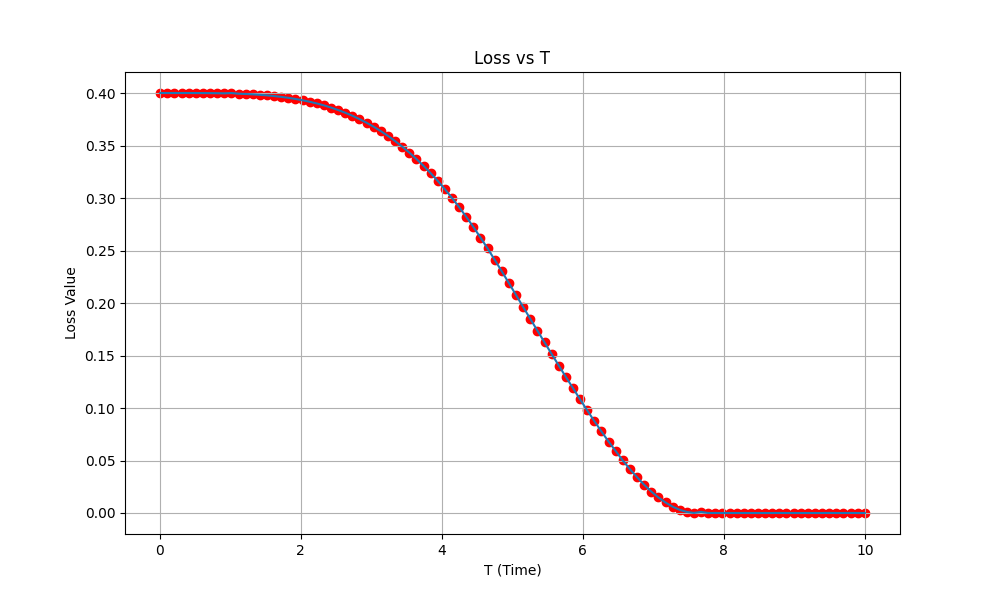

The data file committed next to this chart (first rows):
T, loss, theta, phi1, phi2, phi3, phi4, phi5, phi6, phi7, phi8, phi9, phi10, phi11, phi12, phi13, phi14, phi15, phi16, phi17, phi18, phi19, phi20, phi21
0.01, 0.4, 4.712, 1.794, 4.296, 0.9538, 5.35, 3.623, 6.454, 5.208, 2.534, 2.994, 2.241, 1.219, 2.828, 6.522, 0.6205, 5.007, 4.711, 3.389, 3.416, 5.704, 5.224, 4.741
0.1109, 0.4, 1.571, -0.07349, 2.457, 0.2449, 1.134, 4.457, 5.169, 1.337, 0.2131, 3.148, 0.2635, 5.095, 5.163, 3.148, 3.358, 5.633, 2.348, 2.018, 1.676, 5.091, 0.3362, 6.034
0.2118, 0.4, 4.712, 2.197, 2.233, 5.139, 2.094, 5.37, 0.8971, 2.734, 5.62, 3.647, 3.533, 3.607, 1.036, 1.397, 3.477, 2.207, 4.893, 4.971, 4.942, 2.912, 2.53, 5.718
0.3127, 0.4, 4.712, 4.848, -0.7879, 5.591, 5.579, 1.145, 1.377, 4.506, 2.259, 5.639, -0.2901, 1.337, 4.616, 1.38, 3.732, 1.072, 1.421, 2.418, 3.338, 4.962, 4.444, 3.019
0.4136, 0.4, 4.713, 0.3316, 4.123, 1.001, 4.513, 4.495, 6.085, 4.616, 2.584, 6.227, 4.955, 3.763, 1.815, 3.375, 4.961, 1.585, 4.679, 0.6205, 1.693, 4.799, 1.062, 4.546
0.5145, 0.4, 4.704, 3.35, 3.351, 3.356, 3.351, 3.358, 3.351, 3.359, 3.352, 3.368, 3.37, 3.379, 3.376, 3.389, 3.395, 3.416, 3.43, 3.443, 3.459, 3.474, 3.5, 3.526
0.6155, 0.3999, 4.7, 6.826, 6.827, 0.5435, 0.544, 6.828, 6.83, 0.5484, 6.834, 0.5548, 6.843, 6.848, 0.5723, 0.5807, 0.5905, 6.885, 6.898, 0.63, 0.6469, 6.949, 6.97, 0.7103
0.7164, 0.3999, 1.587, 2.718, 2.718, 2.718, 2.717, 2.716, 2.715, 2.713, 2.71, 2.707, 2.702, 2.696, 2.689, 2.681, 2.671, 2.66, 2.647, 2.632, 2.615, 2.596, 2.575, 2.552
0.8173, 0.3998, 4.691, -2.504, -2.503, 3.787, 3.783, 3.781, 3.784, 3.786, 3.794, 3.797, 3.798, 3.807, 3.814, 3.822, 3.834, 3.841, 3.853, 3.867, 3.886, 3.906, 3.93, 3.951
0.9182, 0.3997, 1.598, 2.976, 2.976, 2.976, 2.975, 2.973, 2.973, 2.971, 2.967, 2.963, 2.961, 2.954, 2.946, 2.939, 2.929, 2.918, 2.903, 2.89, 2.873, 2.853, 2.833, 2.809
1.019, 0.4, 1.57, 1.746, 1.03, 3.098, 1.078, 5.089, 4.266, 0.9268, 5.182, 1.71, 4.573, 2.329, 4.194, 5.23, 2.949, 1.424, 4.424, 0.5722, 0.8888, 4.571, 2.905, 4.937
1.12, 0.3993, 4.672, 4.043, 4.043, -2.24, 4.043, 4.044, 4.045, 4.047, 4.05, 4.053, 4.057, 4.063, 4.07, 4.078, 4.087, 4.098, 4.111, 4.125, 4.142, 4.16, 4.181, -2.08
1.221, 0.3991, 4.665, 4.809, 4.809, 4.809, 4.809, 4.81, 4.811, 4.813, 4.815, 4.819, -1.46, -1.455, -1.448, 4.843, 4.852, 4.863, 4.875, 4.89, 4.906, -1.359, 4.945, 4.968
1.322, 0.3987, 1.627, 2.13, 2.13, 8.413, 2.13, 2.129, 2.128, 8.409, 2.124, 2.12, 8.399, 2.111, 2.105, 2.097, 2.088, 8.36, 8.348, 2.05, 2.034, 8.299, 1.995, 1.973
1.423, 0.3983, 4.648, 3.369, 3.369, 3.369, 3.37, 3.37, 3.371, 3.373, 3.375, 3.378, 3.382, 3.387, 3.394, 3.401, 3.411, 3.421, -2.85, 3.448, -2.82, 3.482, 3.502, 3.524
1.524, 0.3977, 1.645, 2.956, 2.956, 2.956, 2.956, 2.955, 2.955, 2.953, 2.951, 2.948, 2.944, 2.939, 2.933, 2.925, 2.916, 2.906, 2.894, 2.88, 2.864, 2.846, 2.826, 2.804
1.625, 0.3971, 1.655, 1.772, 1.773, 1.773, 8.056, 1.772, 1.771, 1.77, 8.051, 8.048, 8.044, 1.756, 1.75, 1.743, 1.734, 8.007, 7.995, 1.698, 7.965, 7.948, 7.928, 7.906
1.725, 0.3963, 4.617, 7.88, 7.88, 1.597, 1.597, 1.597, 7.881, 1.599, 7.885, 1.604, 1.608, 1.613, 7.902, 1.626, 7.918, 1.644, 1.656, 7.953, 7.968, 7.986, 1.722, 8.027
1.826, 0.3954, 1.678, 3.96, -2.323, -2.323, -2.323, -2.323, 3.96, 3.958, 3.956, 3.954, -2.333, 3.946, 3.94, 3.933, 3.925, 3.915, 3.903, 3.89, 3.875, 3.857, 3.838, 3.816
1.927, 0.3943, 1.69, 7.521, 1.238, 1.238, 7.521, 1.237, 1.237, 7.519, 1.234, 1.232, 1.228, 1.224, 1.218, 7.495, 7.486, 7.477, 7.465, 7.452, 1.154, 1.137, 7.401, 1.097
2.028, 0.3931, 4.58, 0.3635, 0.363, 6.646, 6.646, 0.3632, 0.3633, 0.3639, 0.3654, 6.652, 6.655, 0.376, 0.3805, 0.3879, 0.3959, 0.405, 0.4165, 0.4292, 6.727, 0.4605, 0.4791, 0.5
2.129, 0.3917, 1.717, 5.787, -0.4963, 5.787, 5.787, -0.4959, -0.4963, -0.4971, 5.785, -0.5008, -0.5038, 5.775, -0.5129, -0.5193, -0.527, 5.747, 5.736, -0.5596, 5.709, 5.693, 5.674, -0.6296
2.23, 0.39, 4.552, 5.007, -1.276, 5.007, 5.006, 5.006, 5.007, 5.007, -1.275, -1.273, 5.013, 5.017, 5.022, -1.255, 5.036, 5.045, 5.055, 5.067, 5.082, 5.098, 5.116, 5.136
2.331, 0.3882, 4.537, 3.969, -2.315, 3.968, 3.968, -2.316, 3.968, 3.968, 3.969, 3.971, -2.309, -2.306, 3.982, 3.988, -2.288, 4.004, 4.014, 4.026, 4.04, 4.055, 4.073, 4.093
2.432, 0.3861, 4.521, 7.994, 1.71, 1.71, 1.709, 1.709, 1.709, 1.709, 1.71, 1.712, 7.997, 1.717, 8.005, 8.011, 1.734, 1.743, 1.753, 1.764, 1.778, 1.793, 1.81, 1.83
2.533, 0.3838, 4.505, 7.855, 1.572, 1.571, 1.571, 1.57, 1.57, 1.57, 7.854, 1.572, 1.574, 1.577, 1.581, 1.587, 1.593, 1.601, 1.611, 7.905, 7.918, 7.933, 1.667, 1.686
2.634, 0.3812, 1.796, 0.132, 6.416, 6.416, 0.1335, 0.134, 6.418, 6.418, 0.1339, 0.1328, 0.131, 0.1282, 0.1245, 0.1195, 0.1133, 6.389, 0.09652, 0.08568, 6.356, 0.05849, 6.325, 0.02321
2.735, 0.3783, 1.814, 0.632, 0.6324, 6.916, 6.917, 0.6345, 0.635, 6.918, 0.635, 0.6341, 6.916, 0.6301, 6.91, 0.6221, 0.6163, 6.892, 0.6003, 0.5899, 0.5777, 6.847, 6.831, 0.5292
2.835, 0.3751, 1.833, 1.416, 1.416, 1.417, 7.701, 7.702, 1.419, 1.42, 1.42, 1.419, 1.418, 1.416, 1.413, 1.409, 7.686, 7.68, 1.388, 1.378, 1.366, 1.353, 7.62, 1.319
2.936, 0.3717, 1.852, 1.401, 1.401, 1.402, 1.403, 1.404, 1.405, 1.405, 1.406, 1.405, 1.405, 1.403, 1.4, 1.396, 7.675, 1.385, 1.377, 1.368, 1.356, 7.626, 1.328, 1.311
3.037, 0.3678, 4.412, 1.401, 1.402, 1.399, 1.401, 1.397, 7.681, 7.68, 1.396, 1.393, 7.68, 7.681, 1.401, 7.687, 1.409, 1.413, 1.421, 1.431, 1.44, 7.736, 1.467, 1.482
3.138, 0.3637, 4.39, 8.432, 2.148, 2.147, 2.146, 8.428, 8.426, 2.142, 8.424, 2.141, 8.424, 2.142, 2.144, 2.147, 2.151, 2.156, 2.163, 2.171, 2.181, 2.193, 2.207, 2.223
3.239, 0.3591, 4.368, 3.936, 3.936, 3.934, 3.933, 3.931, 3.93, 3.928, 3.927, 3.926, 3.926, 3.927, 3.928, 3.931, 3.934, 3.939, 3.945, 3.953, 3.962, 3.974, 3.987, 4.002
3.34, 0.3542, 1.937, 1.594, 1.594, 1.595, 1.597, 1.599, 1.601, 1.602, 1.604, 1.605, 7.889, 7.889, 1.605, 7.886, 1.6, 7.879, 1.59, 1.583, 7.857, 1.563, 1.551, 7.819
3.441, 0.3489, 1.961, 2.989, -3.294, 2.991, 2.993, 2.995, 2.997, -3.284, 3.001, 3.003, 3.004, 3.004, 3.004, 3.002, -3.283, 2.996, 2.991, 2.985, 2.977, -3.317, 2.955, 2.941
3.542, 0.3433, 4.298, 8.213, 8.212, 8.211, 1.925, 1.923, 8.204, 1.918, 1.916, 8.197, 1.913, 1.912, 1.911, 1.912, 1.914, 1.917, 8.204, 1.927, 1.934, 1.943, 1.954, 1.967
3.643, 0.3371, 2.01, 1.947, 1.948, 1.949, 1.951, 1.954, 1.956, 1.959, 1.962, 8.248, 1.967, 1.968, 1.969, 1.969, 1.968, 1.965, 1.962, 1.957, 1.95, 1.942, 1.932, 1.92
3.744, 0.3306, 4.247, 2.539, 2.538, 2.536, 2.534, 2.531, 2.528, 2.525, 2.522, 2.519, 8.799, 2.514, 2.513, 2.512, 2.512, 2.514, 2.517, 2.521, 2.527, 2.534, 2.543, 2.555
3.845, 0.3236, 2.064, 6.119, 6.12, 6.122, 6.124, -0.1561, -0.1524, -0.149, -0.1451, 6.141, -0.1388, 6.147, 6.15, 6.151, 6.151, -0.1323, 6.149, 6.145, 6.14, 6.134, 6.126, -0.1675
3.945, 0.3162, 2.091, 5.602, -0.6796, 5.606, -0.6749, -0.6716, -0.6679, 5.619, 5.623, 5.628, 5.631, -0.6485, -0.6456, -0.6435, -0.6423, -0.6421, -0.6431, 5.638, -0.6493, 5.628, -0.662, 5.612
4.046, 0.3084, 2.12, 1.61, 7.895, 7.897, 1.617, 1.62, 1.624, 1.629, 1.634, 7.921, 1.643, 1.647, 1.65, 1.653, 1.655, 1.657, 1.657, 1.655, 1.652, 1.648, 1.642, 1.634
4.147, 0.3001, 2.151, -1.575, 4.713, -1.569, 4.715, 4.719, -1.562, 4.731, -1.552, 4.742, -1.542, 4.75, 4.753, 4.759, 4.76, -1.523, 4.764, 4.764, 4.761, 4.756, 4.75, 4.745
4.248, 0.2913, 2.183, -0.3537, 5.931, -0.3494, -0.3463, -0.3422, -0.3366, -0.3311, -0.3253, 5.963, -0.3134, 5.975, 5.981, 5.986, -0.2936, -0.2903, 5.995, -0.2876, 5.995, -0.2901, -0.2933, -0.2989
4.349, 0.2821, 4.067, 4.418, 4.416, 4.414, 4.41, 4.405, 4.4, 4.394, 4.387, 4.38, 4.374, 4.367, 4.361, 4.355, 4.35, 4.345, 4.342, 4.34, 4.339, 4.34, 4.342, 4.346
4.45, 0.2724, 2.25, 1.049, 1.051, 7.337, 1.058, 7.346, 7.352, 7.359, 7.366, 1.09, 1.098, 1.105, 1.113, 1.12, 1.126, 1.132, 7.419, 1.14, 1.142, 1.143, 7.425, 7.423
4.551, 0.2624, 3.997, 5.21, 5.208, -1.078, -1.083, 5.195, 5.189, 5.181, 5.173, -1.118, -1.127, 5.148, 5.139, 5.131, 5.123, 5.116, 5.11, -1.178, 5.101, -1.184, 5.098, 5.099
4.652, 0.2519, 3.96, 6.194, 6.196, -0.09466, 6.182, 6.181, -0.1128, 6.165, 6.158, -0.1398, 6.135, -0.1575, 6.115, 6.106, 6.096, 6.089, -0.2044, 6.074, -0.2168, 6.064, -0.2229, -0.2247
4.753, 0.2412, 3.922, 5.912, 5.911, 5.907, 5.902, -0.388, 5.887, 5.879, 5.869, 5.858, 5.848, 5.836, 5.825, -0.469, 5.803, 5.793, 5.784, 5.775, 5.768, 5.761, -0.5265, 5.754
4.854, 0.2301, 3.886, 6.081, 6.079, 6.075, 6.069, 6.062, 6.053, 6.044, 6.033, 6.021, -0.2742, -0.2868, 5.984, 5.971, 5.958, 5.946, 5.934, -0.3595, 5.914, -0.3776, 5.899, 5.893
4.955, 0.2189, 3.853, 4.339, 4.337, 4.333, 4.327, 4.319, 4.309, 4.298, 4.286, 4.273, 4.259, 4.245, 4.23, 4.215, 4.201, 4.186, 4.172, 4.159, 4.147, 4.136, 4.126, 4.118
5.055, 0.2075, 3.828, 0.5078, 6.789, 6.784, 6.777, 0.485, 6.758, 6.746, 6.732, 6.717, 0.4184, 6.685, 6.668, 0.3679, 6.634, 6.617, 6.6, 0.3013, 0.2863, 0.2725, 6.543, 6.532
5.156, 0.1962, 3.815, 4.574, 4.572, 4.566, 4.559, 4.549, 4.537, 4.524, 4.508, 4.492, 4.474, 4.456, 4.436, 4.416, 4.397, -1.906, 4.357, 4.338, 4.32, 4.303, 4.288, -2.009
5.257, 0.1849, 3.812, 5.447, 5.444, 5.438, 5.43, 5.419, 5.406, 5.391, 5.374, 5.356, 5.336, 5.315, 5.293, 5.27, 5.248, 5.225, 5.202, 5.181, 5.159, 5.139, 5.121, 5.103
5.358, 0.1737, 3.82, 5.731, 5.727, 5.721, 5.712, 5.701, 5.687, 5.67, 5.652, 5.63, 5.609, 5.586, 5.562, 5.537, 5.512, 5.487, 5.461, 5.437, 5.412, 5.39, -0.9158, 5.348
5.459, 0.1625, 2.453, 5.041, 5.045, 5.051, -1.222, 5.074, -1.194, 5.107, 5.128, 5.15, -1.109, 5.199, -1.057, -1.03, 5.281, 5.309, -0.9459, -0.9182, 5.392, -0.8655, -0.841, 5.465
5.56, 0.1514, 2.439, 4.82, -1.46, -1.452, 4.841, 4.855, 4.871, 4.89, -1.371, -1.347, -1.321, -1.294, 5.018, -1.236, -1.206, -1.175, -1.145, 5.169, 5.198, 5.227, 5.254, 5.279
5.661, 0.1405, 2.424, 2.69, 2.694, 2.701, 2.712, 2.726, 2.744, 2.764, 2.787, 2.813, 2.84, 2.869, 2.9, 2.931, 2.964, 2.996, 3.029, 3.062, -3.19, 3.124, -3.13, 3.181
5.762, 0.1296, 2.407, -0.1407, 6.146, -0.1289, -0.1174, -0.1023, -0.08398, -0.0626, -0.03843, 6.271, 0.01711, 6.331, 6.363, 0.1136, 0.1478, 6.466, 0.2173, 0.2518, 0.2856, 0.3184, 0.3498, 0.3794
5.863, 0.119, 2.391, 4.53, 4.534, 4.538, 4.551, 4.565, -1.691, 4.611, 4.637, -1.616, -1.586, 4.725, -1.522, -1.484, 4.835, 4.87, 4.907, 4.947, 4.983, 5.019, 5.052, 5.084
5.964, 0.1082, 2.374, 3.049, 3.053, -3.222, -3.209, -3.193, 3.11, 3.133, -3.124, 3.188, -3.063, 3.253, 3.288, -2.958, 3.362, -2.883, 3.439, 3.477, 3.514, 3.551, 3.586, 3.619
... 40 more rows
